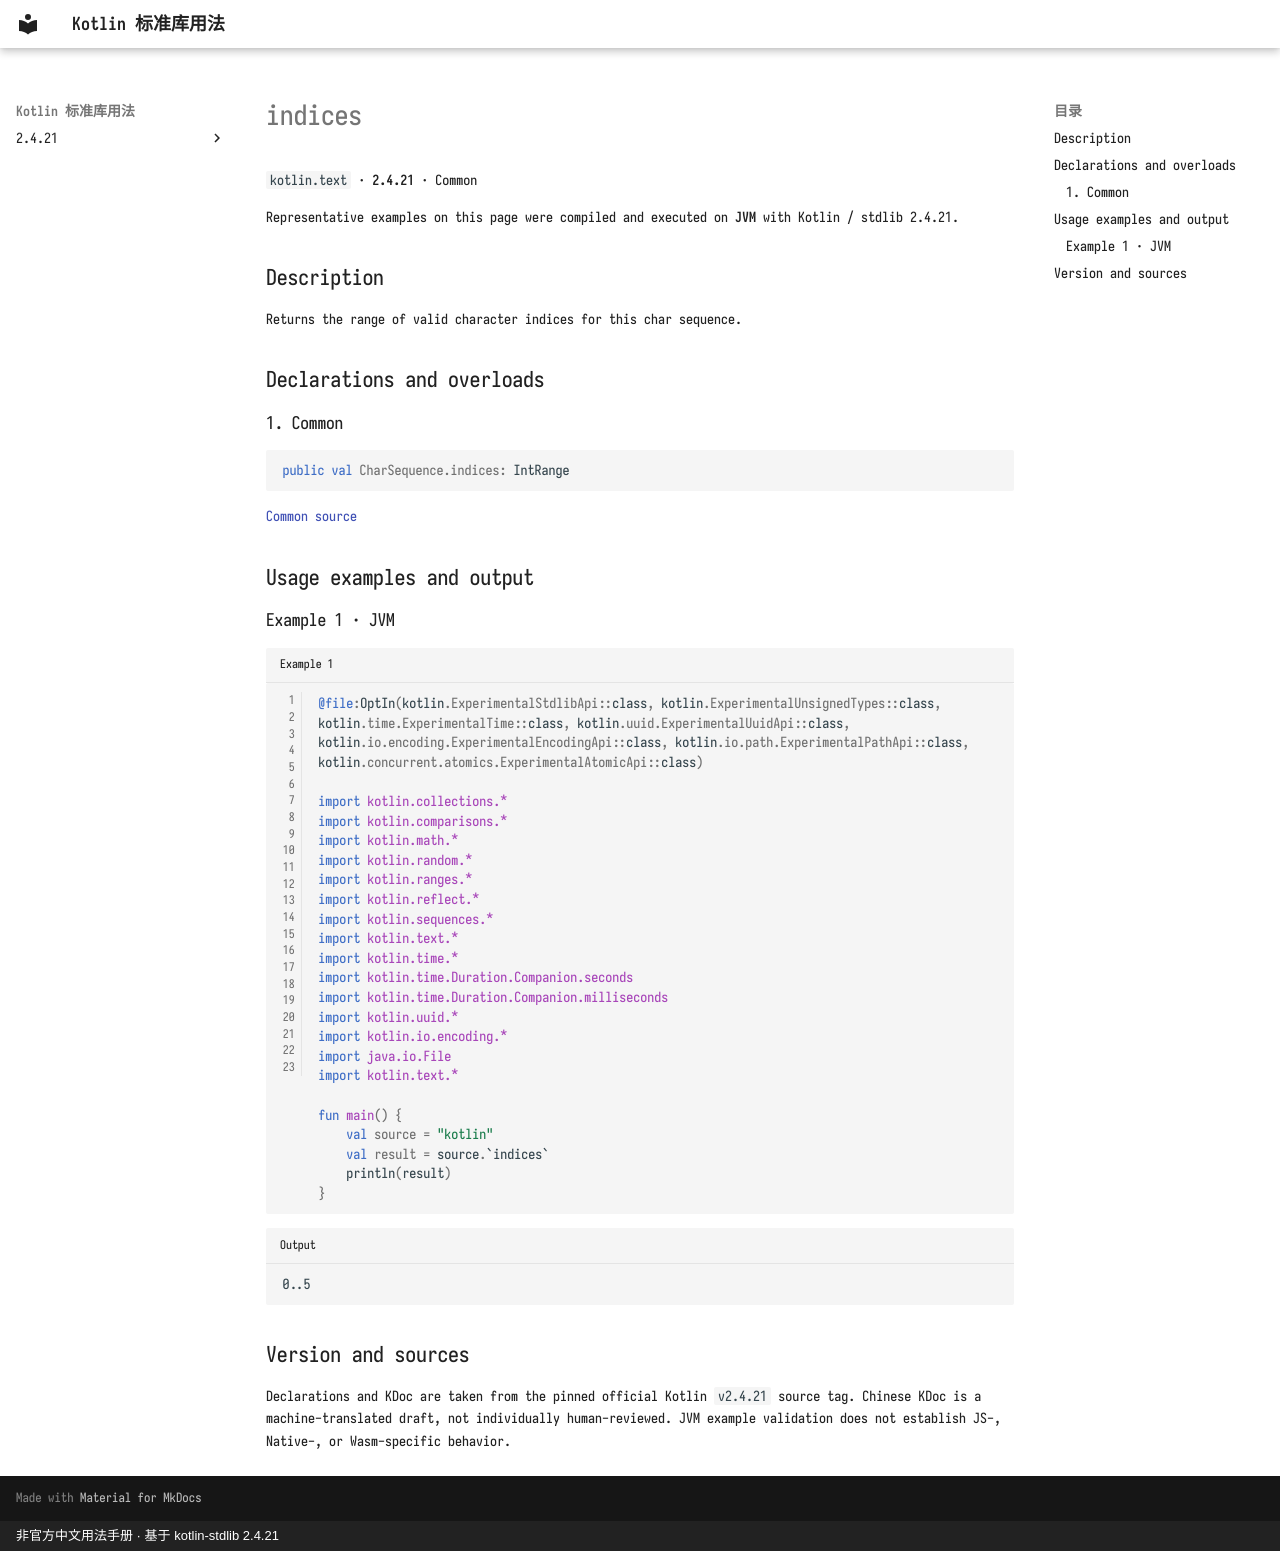

repository: oooooooko/kotlin-stdlib-docs · page: en/api/kotlin.text/indices--91744de3/index.html · generator: mkdocs · copyright: 非官方中文用法手册 · 基于 kotlin-stdlib 2.4.21

# indices

`kotlin.text` · **2.4.21** · Common

Representative examples on this page were compiled and executed on **JVM** with Kotlin / stdlib 2.4.21.

## Description

Returns the range of valid character indices for this char sequence.

## Declarations and overloads

### 1. Common

```kotlin
public val CharSequence.indices: IntRange
```

[Common source](https://github.com/JetBrains/kotlin/blob/v2.4.21/libraries/stdlib/src/kotlin/text/Strings.kt#L379)

## Usage examples and output

### Example 1 · JVM

```kotlin title="Example 1" linenums="1"
@file:OptIn(kotlin.ExperimentalStdlibApi::class, kotlin.ExperimentalUnsignedTypes::class, kotlin.time.ExperimentalTime::class, kotlin.uuid.ExperimentalUuidApi::class, kotlin.io.encoding.ExperimentalEncodingApi::class, kotlin.io.path.ExperimentalPathApi::class, kotlin.concurrent.atomics.ExperimentalAtomicApi::class)

import kotlin.collections.*
import kotlin.comparisons.*
import kotlin.math.*
import kotlin.random.*
import kotlin.ranges.*
import kotlin.reflect.*
import kotlin.sequences.*
import kotlin.text.*
import kotlin.time.*
import kotlin.time.Duration.Companion.seconds
import kotlin.time.Duration.Companion.milliseconds
import kotlin.uuid.*
import kotlin.io.encoding.*
import java.io.File
import kotlin.text.*

fun main() {
    val source = "kotlin"
    val result = source.`indices`
    println(result)
}
```

```text title="Output"
0..5
```

## Version and sources

Declarations and KDoc are taken from the pinned official Kotlin `v2.4.21` source tag. Chinese KDoc is a machine-translated draft, not individually human-reviewed. JVM example validation does not establish JS-, Native-, or Wasm-specific behavior.
